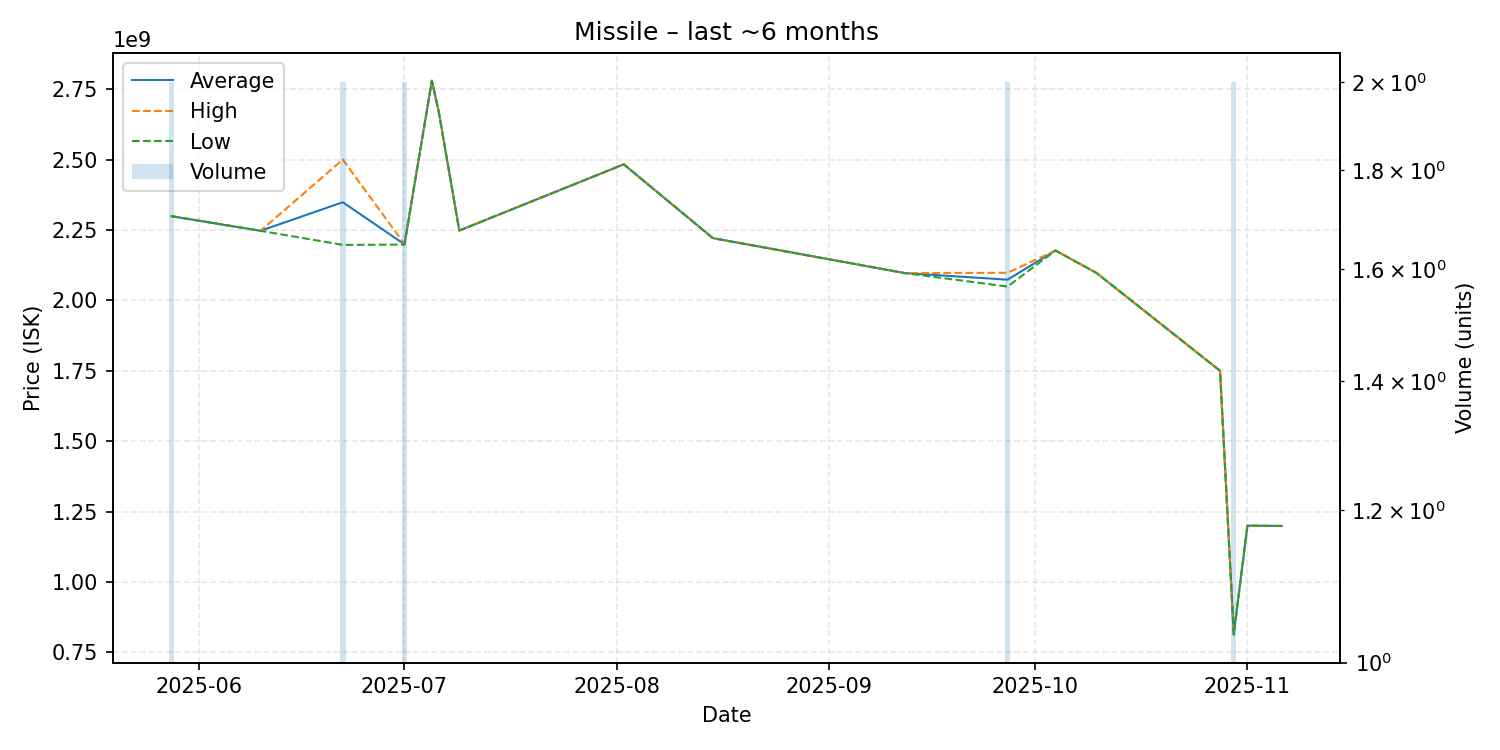

Values plotted in this chart, from the file beside it:
date, average, highest, lowest, order_count, volume
2025-05-28, 2299000000, 2299000000, 2299000000, 2, 2
2025-06-10, 2247000000, 2247000000, 2247000000, 1, 1
2025-06-22, 2348500000, 2500000000, 2197000000, 2, 2
2025-07-01, 2199000000, 2200000000, 2198000000, 2, 2
2025-07-05, 2780000000, 2780000000, 2780000000, 1, 1
2025-07-06, 2670000000, 2670000000, 2670000000, 1, 1
2025-07-09, 2248000000, 2248000000, 2248000000, 1, 1
2025-08-02, 2483000000, 2483000000, 2483000000, 1, 1
2025-08-15, 2221000000, 2221000000, 2221000000, 1, 1
2025-09-12, 2097000000, 2097000000, 2097000000, 1, 1
2025-09-27, 2073500000, 2098000000, 2049000000, 2, 2
2025-10-04, 2177000000, 2177000000, 2177000000, 1, 1
2025-10-10, 2097000000, 2097000000, 2097000000, 1, 1
2025-10-28, 1750000000, 1750000000, 1750000000, 1, 1
2025-10-30, 816150000, 820000000, 812300000, 2, 2
2025-11-01, 1200000000, 1200000000, 1200000000, 1, 1
2025-11-06, 1199000000, 1199000000, 1199000000, 1, 1
